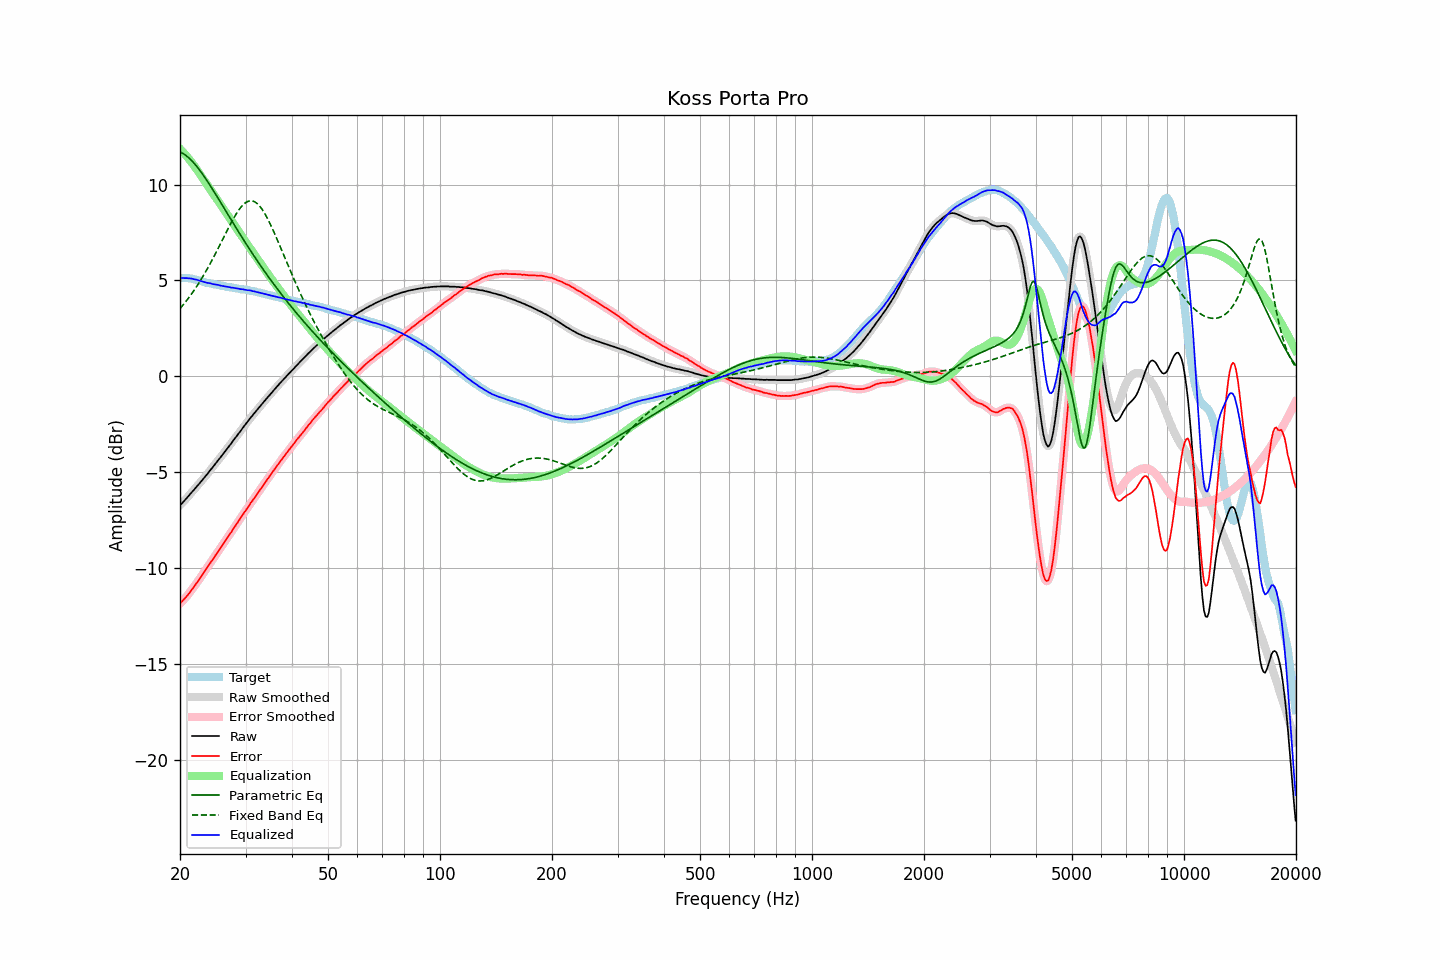

The file beside this chart, header and first rows:
frequency, raw, error, smoothed, error_smoothed, equalization, parametric_eq, fixed_band_eq, equalized_raw, equalized_smoothed, target
20.00, -6.73, -11.85, -6.74, -11.85, 11.86, 11.70, 3.52, 5.13, 5.13, 5.12
20.20, -6.65, -11.77, -6.65, -11.77, 11.77, 11.66, 3.62, 5.12, 5.12, 5.12
20.40, -6.56, -11.68, -6.56, -11.69, 11.68, 11.61, 3.72, 5.12, 5.12, 5.12
20.61, -6.47, -11.60, -6.47, -11.60, 11.59, 11.56, 3.83, 5.11, 5.12, 5.12
20.81, -6.37, -11.49, -6.38, -11.50, 11.49, 11.49, 3.93, 5.12, 5.11, 5.12
21.02, -6.28, -11.40, -6.28, -11.40, 11.39, 11.43, 4.04, 5.11, 5.11, 5.12
21.23, -6.18, -11.28, -6.18, -11.29, 11.29, 11.35, 4.15, 5.10, 5.11, 5.10
21.44, -6.08, -11.17, -6.09, -11.18, 11.18, 11.27, 4.27, 5.10, 5.09, 5.09
21.66, -5.99, -11.07, -5.99, -11.06, 11.07, 11.18, 4.39, 5.07, 5.08, 5.07
21.87, -5.90, -10.95, -5.90, -10.95, 10.95, 11.09, 4.51, 5.05, 5.06, 5.05
22.09, -5.79, -10.83, -5.80, -10.83, 10.83, 10.99, 4.63, 5.04, 5.03, 5.04
22.31, -5.70, -10.71, -5.70, -10.72, 10.71, 10.88, 4.76, 5.01, 5.01, 5.01
22.54, -5.60, -10.60, -5.60, -10.60, 10.59, 10.77, 4.89, 4.99, 4.99, 4.99
22.76, -5.50, -10.47, -5.50, -10.47, 10.47, 10.66, 5.03, 4.97, 4.96, 4.97
22.99, -5.40, -10.35, -5.40, -10.34, 10.34, 10.54, 5.17, 4.94, 4.94, 4.94
23.22, -5.30, -10.22, -5.30, -10.22, 10.22, 10.42, 5.31, 4.92, 4.92, 4.91
23.45, -5.20, -10.08, -5.20, -10.09, 10.10, 10.30, 5.45, 4.89, 4.89, 4.88
23.69, -5.10, -9.98, -5.10, -9.97, 9.97, 10.18, 5.60, 4.87, 4.87, 4.87
23.92, -4.99, -9.84, -4.99, -9.85, 9.85, 10.05, 5.75, 4.86, 4.85, 4.85
24.16, -4.88, -9.72, -4.89, -9.73, 9.73, 9.92, 5.91, 4.84, 4.84, 4.84
24.40, -4.79, -9.61, -4.79, -9.61, 9.60, 9.78, 6.06, 4.81, 4.82, 4.82
24.65, -4.68, -9.49, -4.68, -9.48, 9.48, 9.65, 6.22, 4.80, 4.80, 4.80
24.89, -4.57, -9.35, -4.57, -9.36, 9.36, 9.52, 6.38, 4.79, 4.79, 4.78
25.14, -4.46, -9.23, -4.46, -9.23, 9.23, 9.38, 6.55, 4.77, 4.77, 4.77
25.39, -4.35, -9.10, -4.36, -9.11, 9.11, 9.24, 6.71, 4.76, 4.75, 4.75
25.65, -4.25, -9.00, -4.25, -8.99, 8.98, 9.10, 6.88, 4.73, 4.73, 4.74
25.91, -4.15, -8.86, -4.14, -8.86, 8.86, 8.97, 7.05, 4.71, 4.72, 4.71
26.16, -4.03, -8.73, -4.03, -8.74, 8.73, 8.83, 7.22, 4.70, 4.70, 4.70
26.43, -3.92, -8.62, -3.92, -8.61, 8.61, 8.69, 7.38, 4.69, 4.69, 4.69
26.69, -3.81, -8.47, -3.81, -8.48, 8.49, 8.55, 7.55, 4.67, 4.67, 4.66
26.96, -3.70, -8.36, -3.71, -8.36, 8.36, 8.41, 7.71, 4.66, 4.66, 4.65
27.23, -3.59, -8.24, -3.60, -8.24, 8.24, 8.27, 7.88, 4.64, 4.64, 4.64
27.50, -3.49, -8.13, -3.49, -8.12, 8.11, 8.13, 8.03, 4.62, 4.63, 4.63
27.77, -3.37, -7.98, -3.38, -7.99, 7.99, 8.00, 8.19, 4.61, 4.61, 4.61
28.05, -3.26, -7.86, -3.26, -7.86, 7.86, 7.86, 8.33, 4.60, 4.60, 4.60
28.33, -3.15, -7.73, -3.15, -7.74, 7.74, 7.72, 8.47, 4.58, 4.58, 4.58
28.62, -3.04, -7.62, -3.04, -7.61, 7.61, 7.59, 8.60, 4.57, 4.57, 4.57
28.90, -2.93, -7.48, -2.93, -7.48, 7.49, 7.45, 8.72, 4.55, 4.55, 4.55
29.19, -2.82, -7.35, -2.82, -7.36, 7.36, 7.32, 8.83, 4.54, 4.54, 4.53
29.48, -2.70, -7.23, -2.71, -7.23, 7.24, 7.19, 8.92, 4.54, 4.53, 4.53
29.78, -2.59, -7.12, -2.60, -7.12, 7.11, 7.05, 9.00, 4.52, 4.52, 4.52
30.08, -2.48, -7.00, -2.49, -7.00, 6.99, 6.92, 9.06, 4.51, 4.50, 4.51
30.38, -2.38, -6.88, -2.38, -6.87, 6.87, 6.79, 9.11, 4.48, 4.49, 4.49
30.68, -2.26, -6.74, -2.27, -6.74, 6.75, 6.66, 9.14, 4.48, 4.48, 4.48
30.99, -2.15, -6.61, -2.16, -6.62, 6.62, 6.53, 9.15, 4.47, 4.46, 4.45
31.30, -2.06, -6.51, -2.06, -6.50, 6.50, 6.40, 9.14, 4.44, 4.45, 4.44
31.61, -1.95, -6.39, -1.96, -6.38, 6.38, 6.28, 9.11, 4.43, 4.43, 4.43
31.93, -1.85, -6.27, -1.86, -6.27, 6.26, 6.15, 9.07, 4.41, 4.40, 4.41
32.24, -1.76, -6.14, -1.76, -6.14, 6.14, 6.03, 9.01, 4.38, 4.38, 4.38
32.57, -1.65, -6.02, -1.66, -6.02, 6.02, 5.90, 8.92, 4.37, 4.36, 4.36
32.89, -1.55, -5.90, -1.55, -5.90, 5.90, 5.78, 8.83, 4.35, 4.35, 4.35
33.22, -1.45, -5.77, -1.45, -5.78, 5.78, 5.66, 8.71, 4.33, 4.33, 4.32
33.55, -1.35, -5.66, -1.35, -5.66, 5.66, 5.54, 8.59, 4.31, 4.31, 4.31
33.89, -1.25, -5.54, -1.25, -5.54, 5.54, 5.42, 8.45, 4.28, 4.29, 4.28
34.23, -1.15, -5.42, -1.15, -5.42, 5.42, 5.30, 8.30, 4.26, 4.26, 4.26
34.57, -1.05, -5.29, -1.06, -5.30, 5.30, 5.18, 8.13, 4.25, 4.24, 4.24
34.92, -0.96, -5.19, -0.96, -5.18, 5.18, 5.07, 7.96, 4.22, 4.22, 4.22
35.27, -0.86, -5.07, -0.86, -5.07, 5.06, 4.95, 7.78, 4.20, 4.20, 4.20
35.62, -0.76, -4.95, -0.77, -4.95, 4.95, 4.84, 7.60, 4.18, 4.18, 4.18
35.97, -0.67, -4.83, -0.67, -4.83, 4.83, 4.73, 7.41, 4.16, 4.16, 4.16
... 635 more rows
